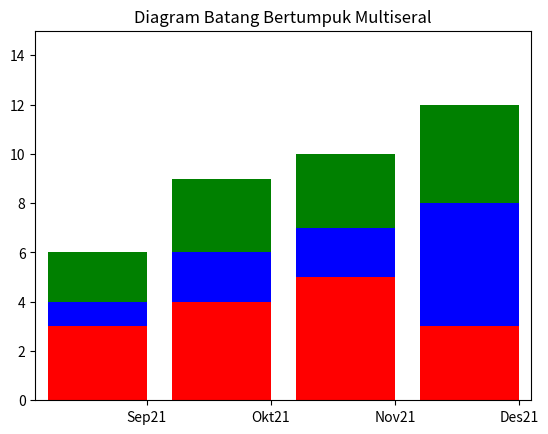

Write Python code to recreate this figure.
import numpy as np
import matplotlib.pyplot as plt

series1 = np.array([3,4,5,3])
series2 = np.array([1,2,2,5])
series3 = np.array([2,3,3,4])
index = np.arange(4)
plt.axis([-0.5,3.5,0,15])
plt.title('Diagram Batang Bertumpuk Multiseral')
plt.bar(index,series1,color='r')
plt.bar(index,series2,color='b',bottom=series1)
plt.bar(index,series3,color='g',bottom=(series2+series1))
plt.xticks(index+0.4,['Sep21','Okt21','Nov21','Des21'])
plt.show()
